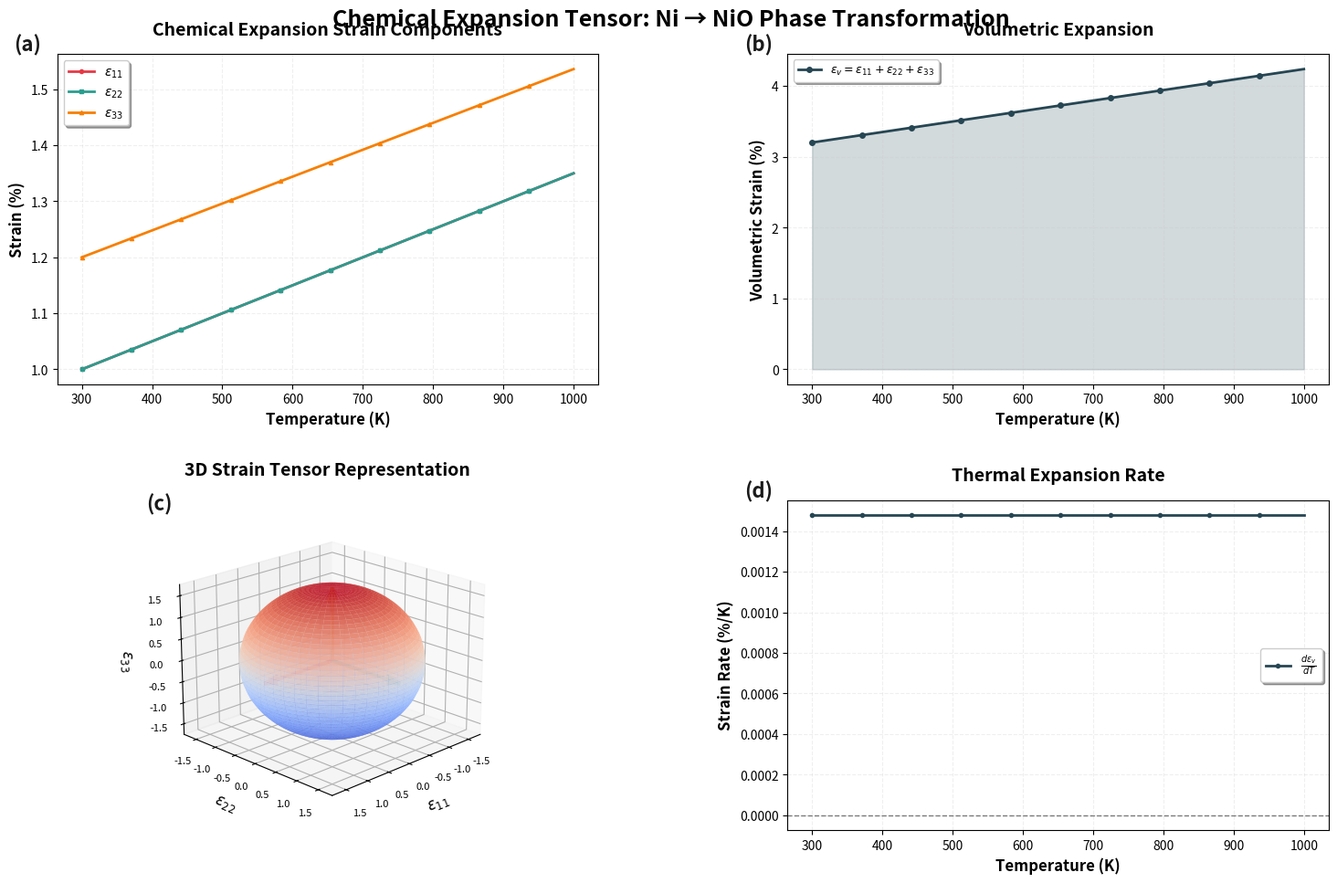

Python code for this plot:
import numpy as np
import matplotlib.pyplot as plt
from mpl_toolkits.mplot3d import Axes3D
from matplotlib import cm
from dataclasses import dataclass

# Configuration
@dataclass
class FigureConfig:
    """Configuration for figure styling"""
    DPI: int = 300
    FIGURE_WIDTH: float = 16
    FIGURE_HEIGHT: float = 10
    TITLE_SIZE: int = 14
    LABEL_SIZE: int = 12
    TICK_SIZE: int = 10
    LEGEND_SIZE: int = 10
    LINE_WIDTH: float = 2.0
    
    COLORS: dict = None
    
    def __post_init__(self):
        if self.COLORS is None:
            self.COLORS = {
                'strain_11': '#E63946',  # Red
                'strain_22': '#2A9D8F',  # Teal
                'strain_33': '#F77F00',  # Orange
                'volumetric': '#264653', # Dark blue
                'grid': '#CCCCCC',
                'text_dark': '#1A1A1A',
                'text_light': '#666666'
            }

cfg = FigureConfig()

# FIXED: add_panel_label function now handles 3D axes correctly
def add_panel_label(ax, label, cfg, x=-0.08, y=1.06):
    """
    Add professional panel label
    
    FIXED: Now handles both 2D and 3D axes correctly.
    For 3D axes (Axes3D), uses text2D() which accepts 2D coordinates.
    For 2D axes, uses regular text() method.
    """
    # Check if this is a 3D axis
    if hasattr(ax, 'text2D'):
        # For 3D axes, use text2D which works with 2D coordinates
        ax.text2D(x, y, f'({label})', 
                  transform=ax.transAxes,
                  fontsize=cfg.TITLE_SIZE + 2, 
                  fontweight='bold',
                  color=cfg.COLORS['text_dark'],
                  verticalalignment='top', 
                  horizontalalignment='left')
    else:
        # For 2D axes, use regular text
        ax.text(x, y, f'({label})', 
                transform=ax.transAxes,
                fontsize=cfg.TITLE_SIZE + 2, 
                fontweight='bold',
                color=cfg.COLORS['text_dark'],
                verticalalignment='top', 
                horizontalalignment='left')

# Generate sample data
def generate_sample_data():
    """Generate sample chemical expansion tensor data"""
    temperatures = np.linspace(300, 1000, 100)  # K
    
    # Temperature-dependent strain components
    # Based on typical NiO expansion behavior
    strain_11 = 0.01 * (1 + 0.0005 * (temperatures - 300))
    strain_22 = 0.01 * (1 + 0.0005 * (temperatures - 300))
    strain_33 = 0.012 * (1 + 0.0004 * (temperatures - 300))
    
    # Volumetric strain
    volumetric = strain_11 + strain_22 + strain_33
    
    # Strain rate (derivative)
    strain_rate = np.gradient(volumetric, temperatures)
    
    return {
        'temperatures': temperatures,
        'strain_11': strain_11,
        'strain_22': strain_22,
        'strain_33': strain_33,
        'volumetric': volumetric,
        'strain_rate': strain_rate
    }

data = generate_sample_data()

# Panel creation functions
def create_strain_components_panel(ax, cfg, data):
    """Panel (a): Individual strain components vs temperature"""
    ax.plot(data['temperatures'], data['strain_11'] * 100, 
            color=cfg.COLORS['strain_11'], linewidth=cfg.LINE_WIDTH,
            label=r'$\varepsilon_{11}$', marker='o', markersize=3, markevery=10)
    ax.plot(data['temperatures'], data['strain_22'] * 100,
            color=cfg.COLORS['strain_22'], linewidth=cfg.LINE_WIDTH,
            label=r'$\varepsilon_{22}$', marker='s', markersize=3, markevery=10)
    ax.plot(data['temperatures'], data['strain_33'] * 100,
            color=cfg.COLORS['strain_33'], linewidth=cfg.LINE_WIDTH,
            label=r'$\varepsilon_{33}$', marker='^', markersize=3, markevery=10)
    
    ax.set_xlabel('Temperature (K)', fontsize=cfg.LABEL_SIZE, fontweight='bold')
    ax.set_ylabel('Strain (%)', fontsize=cfg.LABEL_SIZE, fontweight='bold')
    ax.set_title('Chemical Expansion Strain Components', 
                 fontsize=cfg.TITLE_SIZE, fontweight='bold', pad=15)
    ax.legend(fontsize=cfg.LEGEND_SIZE, frameon=True, shadow=True)
    ax.grid(True, alpha=0.3, linestyle='--', color=cfg.COLORS['grid'])
    ax.tick_params(labelsize=cfg.TICK_SIZE)


def create_volumetric_panel(ax, cfg, data):
    """Panel (b): Volumetric expansion vs temperature"""
    ax.plot(data['temperatures'], data['volumetric'] * 100,
            color=cfg.COLORS['volumetric'], linewidth=cfg.LINE_WIDTH,
            label=r'$\varepsilon_v = \varepsilon_{11} + \varepsilon_{22} + \varepsilon_{33}$',
            marker='o', markersize=4, markevery=10)
    
    ax.fill_between(data['temperatures'], 0, data['volumetric'] * 100,
                     alpha=0.2, color=cfg.COLORS['volumetric'])
    
    ax.set_xlabel('Temperature (K)', fontsize=cfg.LABEL_SIZE, fontweight='bold')
    ax.set_ylabel('Volumetric Strain (%)', fontsize=cfg.LABEL_SIZE, fontweight='bold')
    ax.set_title('Volumetric Expansion', 
                 fontsize=cfg.TITLE_SIZE, fontweight='bold', pad=15)
    ax.legend(fontsize=cfg.LEGEND_SIZE - 1, frameon=True, shadow=True, loc='upper left')
    ax.grid(True, alpha=0.3, linestyle='--', color=cfg.COLORS['grid'])
    ax.tick_params(labelsize=cfg.TICK_SIZE)


def create_tensor_3d_panel(ax, cfg, data):
    """Panel (c): 3D tensor representation at specific temperature"""
    # Use mid-temperature data
    mid_idx = len(data['temperatures']) // 2
    
    # Create ellipsoid representing strain tensor
    u = np.linspace(0, 2 * np.pi, 50)
    v = np.linspace(0, np.pi, 50)
    
    # Scale by strain values
    a = 1 + data['strain_11'][mid_idx] * 50
    b = 1 + data['strain_22'][mid_idx] * 50
    c = 1 + data['strain_33'][mid_idx] * 50
    
    x = a * np.outer(np.cos(u), np.sin(v))
    y = b * np.outer(np.sin(u), np.sin(v))
    z = c * np.outer(np.ones(np.size(u)), np.cos(v))
    
    # Plot surface
    surf = ax.plot_surface(x, y, z, cmap=cm.coolwarm, 
                           alpha=0.8, linewidth=0, antialiased=True)
    
    # Add principal axes
    arrow_props = dict(mutation_scale=20, lw=2, arrowstyle='->', color='black')
    ax.quiver(0, 0, 0, a, 0, 0, color=cfg.COLORS['strain_11'], 
              arrow_length_ratio=0.2, linewidth=3, alpha=0.9)
    ax.quiver(0, 0, 0, 0, b, 0, color=cfg.COLORS['strain_22'],
              arrow_length_ratio=0.2, linewidth=3, alpha=0.9)
    ax.quiver(0, 0, 0, 0, 0, c, color=cfg.COLORS['strain_33'],
              arrow_length_ratio=0.2, linewidth=3, alpha=0.9)
    
    ax.set_xlabel(r'$\varepsilon_{11}$', fontsize=cfg.LABEL_SIZE, fontweight='bold')
    ax.set_ylabel(r'$\varepsilon_{22}$', fontsize=cfg.LABEL_SIZE, fontweight='bold')
    ax.set_zlabel(r'$\varepsilon_{33}$', fontsize=cfg.LABEL_SIZE, fontweight='bold')
    ax.set_title('3D Strain Tensor Representation',
                 fontsize=cfg.TITLE_SIZE, fontweight='bold', pad=20)
    ax.tick_params(labelsize=cfg.TICK_SIZE - 2)
    
    # Set viewing angle
    ax.view_init(elev=20, azim=45)


def create_strain_rate_panel(ax, cfg, data):
    """Panel (d): Strain rate vs temperature"""
    ax.plot(data['temperatures'], data['strain_rate'] * 100,
            color=cfg.COLORS['volumetric'], linewidth=cfg.LINE_WIDTH,
            label=r'$\frac{d\varepsilon_v}{dT}$',
            marker='o', markersize=3, markevery=10)
    
    ax.axhline(y=0, color='black', linestyle='--', linewidth=1, alpha=0.5)
    
    ax.set_xlabel('Temperature (K)', fontsize=cfg.LABEL_SIZE, fontweight='bold')
    ax.set_ylabel('Strain Rate (%/K)', fontsize=cfg.LABEL_SIZE, fontweight='bold')
    ax.set_title('Thermal Expansion Rate',
                 fontsize=cfg.TITLE_SIZE, fontweight='bold', pad=15)
    ax.legend(fontsize=cfg.LEGEND_SIZE, frameon=True, shadow=True)
    ax.grid(True, alpha=0.3, linestyle='--', color=cfg.COLORS['grid'])
    ax.tick_params(labelsize=cfg.TICK_SIZE)

# Main figure creation function
def create_figure1():
    """Create complete Figure 1 with all panels"""
    fig = plt.figure(figsize=(cfg.FIGURE_WIDTH, cfg.FIGURE_HEIGHT), dpi=cfg.DPI)
    
    # Create grid layout
    gs = fig.add_gridspec(2, 2, hspace=0.35, wspace=0.35,
                         left=0.08, right=0.95, top=0.93, bottom=0.08)
    
    # Create subplots
    ax_strain = fig.add_subplot(gs[0, 0])
    ax_vol = fig.add_subplot(gs[0, 1])
    ax_3d = fig.add_subplot(gs[1, 0], projection='3d')
    ax_rate = fig.add_subplot(gs[1, 1])
    
    # Generate panels
    print("Generating Panel (a): Strain Components...")
    create_strain_components_panel(ax_strain, cfg, data)
    add_panel_label(ax_strain, 'a', cfg)
    
    print("Generating Panel (b): Volumetric Expansion...")
    create_volumetric_panel(ax_vol, cfg, data)
    add_panel_label(ax_vol, 'b', cfg)
    
    print("Generating Panel (c): 3D Tensor...")
    create_tensor_3d_panel(ax_3d, cfg, data)
    add_panel_label(ax_3d, 'c', cfg, x=-0.05, y=1.02)  # FIXED: Now works with 3D axes
    
    print("Generating Panel (d): Strain Rate...")
    create_strain_rate_panel(ax_rate, cfg, data)
    add_panel_label(ax_rate, 'd', cfg)
    
    # Add figure title
    fig.suptitle('Chemical Expansion Tensor: Ni → NiO Phase Transformation',
                 fontsize=cfg.TITLE_SIZE + 4, fontweight='bold', y=0.98)
    
    return fig

# Generate the figure
print("=" * 65)
print("FIGURE 1: CHEMICAL EXPANSION TENSOR INPUT")
print("=" * 65)
print("Material:     Ni → NiO Phase Transformation")
print("Application:  SOFC Ni-YSZ Redox Eigenstrain Analysis")
print("Model:        Temperature-Dependent Tensor")
print("Author:       georgegershom")
print("Date:         2026-02-01")
print("=" * 65 + "\n")

fig = create_figure1()

print("\n✨ Figure generation complete!\n")
plt.show()

# Optional: Save the figure
# fig.savefig('chemical_expansion_tensor_figure1.png', dpi=300, bbox_inches='tight')
# fig.savefig('chemical_expansion_tensor_figure1.pdf', bbox_inches='tight')
# print("Figure saved successfully!")
